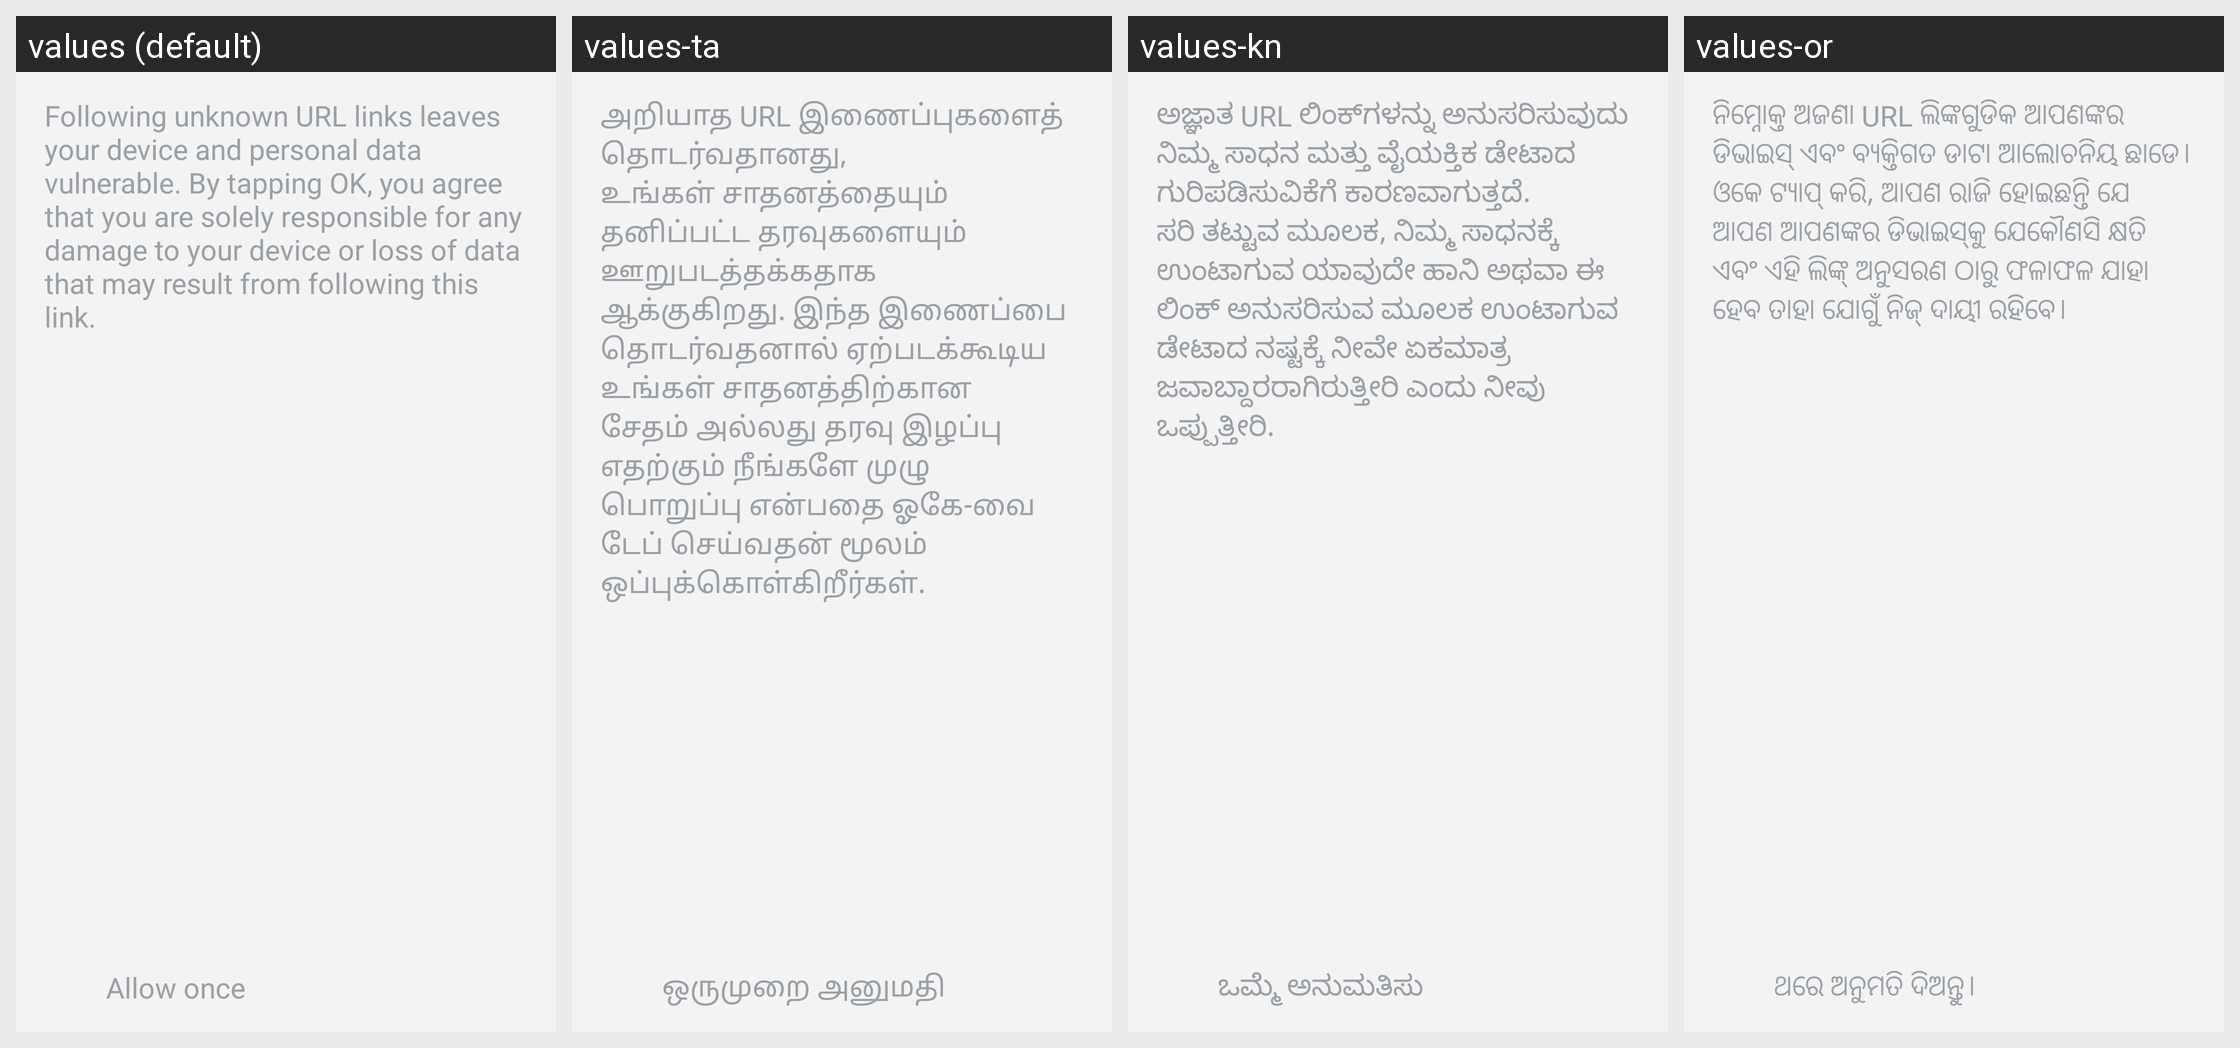

For this localized Android screen grid, give each drawn string resource with its value in every locale shown.
Android screen res/layout/unknown_urllink_dialog_view.xml rendered under 4 locales, left to right: values (default), values-ta, values-kn, values-or. Device: Nexus 5 (rendered at 1080×1920; each locale shown at half size, 540×960, under a caption strip naming it); theme AppTheme.
Other locales in the repository, not shown: values-ar, values-as, values-az, values-bg, values-bn, values-ca, values-cs, values-da, values-de, values-el, values-en-rPH, values-en-rUS, values-es, values-es-rUS, values-et, values-fa, values-fi, values-fr, values-fr-rCA, values-gu, values-hi, values-hr, values-hu, values-hy, values-in, values-is, values-it, values-iw, values-ja, values-ka, values-kk, values-ko, values-lt, values-lv, values-mk, values-ml, values-mr, values-ms, values-nb, values-ne, values-nl, values-pa, values-pl, values-pt, values-pt-rBR, values-ro, values-ru, values-si, values-sk, values-sl, values-sr, values-sv, values-te, values-th, values-tr, values-uk, values-ur, values-uz, values-vi, values-zh-rCN, values-zh-rHK, values-zh-rTW.
Strings drawn on this screen, with the default value and each locale's value (text and hints the layout hard-codes, and strings that could not be matched under every locale, appear in the picture but are not listed):

unknown_url_link_popup_body
  values: Following unknown URL links leaves your device and personal data vulnerable. By tapping OK, you agree that you are solely responsible for any damage to your device or loss of data that may result from following this link.
  values-ta: அறியாத URL இணைப்புகளைத் தொடர்வதானது, உங்கள் சாதனத்தையும் தனிப்பட்ட தரவுகளையும் ஊறுபடத்தக்கதாக ஆக்குகிறது. இந்த இணைப்பை தொடர்வதனால் ஏற்படக்கூடிய உங்கள் சாதனத்திற்கான சேதம் அல்லது தரவு இழப்பு எதற்கும் நீங்களே முழு பொறுப்பு என்பதை ஓகே-வை டேப் செய்வதன் மூலம் ஒப்புக்கொள்கிறீர்கள்.
  values-kn: ಅಜ್ಞಾತ URL ಲಿಂಕ್‌ಗಳನ್ನು ಅನುಸರಿಸುವುದು ನಿಮ್ಮ ಸಾಧನ ಮತ್ತು ವೈಯಕ್ತಿಕ ಡೇಟಾದ ಗುರಿಪಡಿಸುವಿಕೆಗೆ ಕಾರಣವಾಗುತ್ತದೆ. ಸರಿ ತಟ್ಟುವ ಮೂಲಕ, ನಿಮ್ಮ ಸಾಧನಕ್ಕೆ ಉಂಟಾಗುವ ಯಾವುದೇ ಹಾನಿ ಅಥವಾ ಈ ಲಿಂಕ್ ಅನುಸರಿಸುವ ಮೂಲಕ ಉಂಟಾಗುವ ಡೇಟಾದ ನಷ್ಟಕ್ಕೆ ನೀವೇ ಏಕಮಾತ್ರ ಜವಾಬ್ದಾರರಾಗಿರುತ್ತೀರಿ ಎಂದು ನೀವು ಒಪ್ಪುತ್ತೀರಿ.
  values-or: ନିମ୍ନୋକ୍ତ ଅଜଣା URL ଲିଙ୍କଗୁଡିକ ଆପଣଙ୍କର ଡିଭାଇସ୍‌ ଏବଂ ବ୍ୟକ୍ତିଗତ ଡାଟା ଆଲୋଚନିୟ ଛାଡେ। ଓକେ ଟ୍ୟାପ୍ କରି, ଆପଣ ରାଜି ହୋଇଛନ୍ତି ଯେ ଆପଣ ଆପଣଙ୍କର ଡିଭାଇସ୍‌କୁ ଯେକୌଣସି କ୍ଷତି ଏବଂ ଏହି ଲିଙ୍କ୍ ଅନୁସରଣ ଠାରୁ ଫଳାଫଳ ଯାହା ହେବ ତାହା ଯୋଗୁଁ ନିଜ୍ ଦାୟୀ ରହିବେ।

unknown_url_link_popup_checkbox_once
  values: Allow once
  values-ta: ஒருமுறை அனுமதி
  values-kn: ಒಮ್ಮೆ ಅನುಮತಿಸು
  values-or: ଥରେ ଅନୁମତି ଦିଅନ୍ତୁ।
